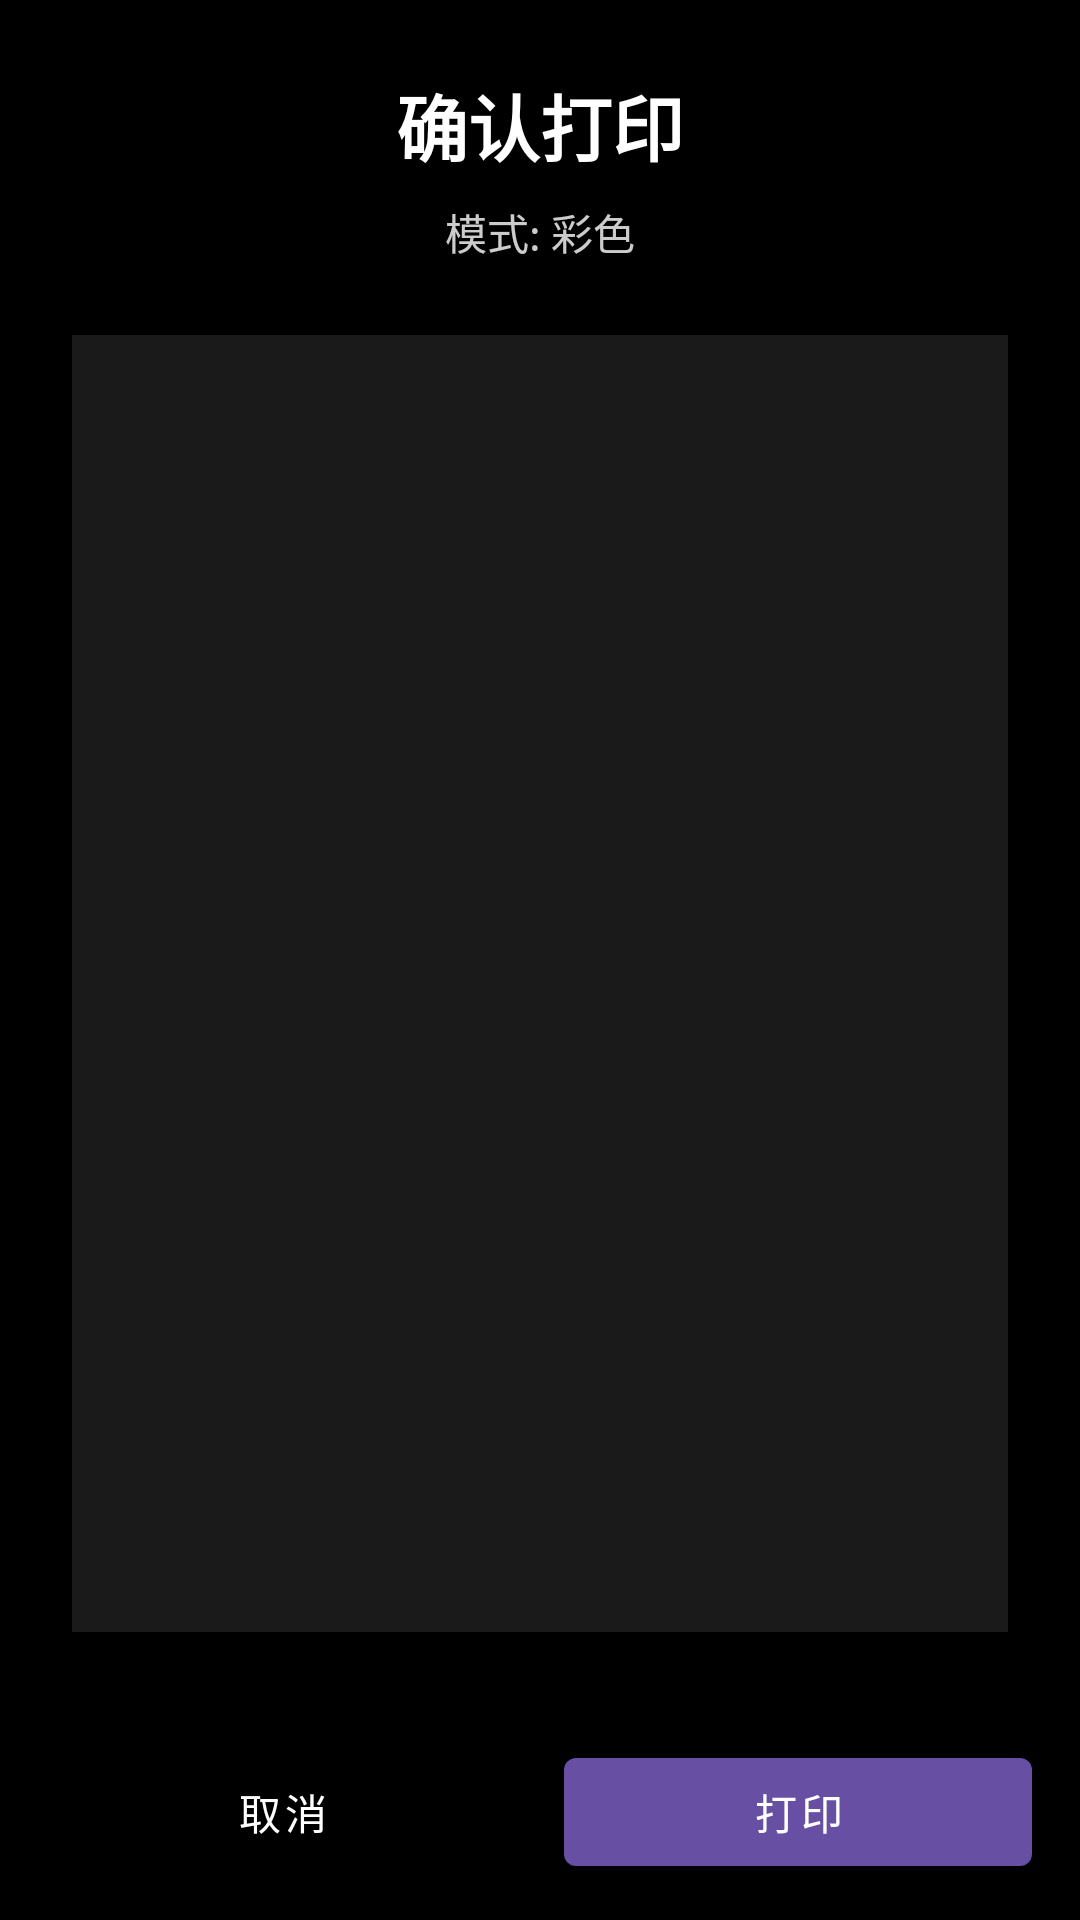

Layout XML and referenced resources for this Android screen:
<!-- AndroidManifest.xml: application theme Theme.FancyPrint -->
<!-- res/layout/activity_print_confirm.xml -->
<?xml version="1.0" encoding="utf-8"?>

<androidx.constraintlayout.widget.ConstraintLayout
    xmlns:android="http://schemas.android.com/apk/res/android"
    xmlns:app="http://schemas.android.com/apk/res-auto"
    android:layout_width="match_parent"
    android:layout_height="match_parent"
    android:keepScreenOn="true"
    android:background="@android:color/black">

    
    <TextView
        android:id="@+id/title"
        android:layout_width="wrap_content"
        android:layout_height="wrap_content"
        android:text="@string/print_confirm_title"
        android:textColor="@android:color/white"
        android:textSize="24sp"
        android:textStyle="bold"
        android:layout_marginTop="24dp"
        app:layout_constraintTop_toTopOf="parent"
        app:layout_constraintStart_toStartOf="parent"
        app:layout_constraintEnd_toEndOf="parent" />

    
    <TextView
        android:id="@+id/job_info"
        android:layout_width="wrap_content"
        android:layout_height="wrap_content"
        android:text="模式: 彩色"
        android:textColor="#CCFFFFFF"
        android:textSize="14sp"
        android:layout_marginTop="8dp"
        app:layout_constraintTop_toBottomOf="@id/title"
        app:layout_constraintStart_toStartOf="parent"
        app:layout_constraintEnd_toEndOf="parent" />

    
    <FrameLayout
        android:id="@+id/image_container"
        android:layout_width="0dp"
        android:layout_height="0dp"
        android:layout_margin="24dp"
        android:background="#1AFFFFFF"
        app:layout_constraintTop_toBottomOf="@id/job_info"
        app:layout_constraintBottom_toTopOf="@id/button_bar"
        app:layout_constraintStart_toStartOf="parent"
        app:layout_constraintEnd_toEndOf="parent">

        <ImageView
            android:id="@+id/preview_image"
            android:layout_width="match_parent"
            android:layout_height="match_parent"
            android:scaleType="fitCenter"
            android:adjustViewBounds="true" />

        <ProgressBar
            android:id="@+id/loading_spinner"
            android:layout_width="48dp"
            android:layout_height="48dp"
            android:layout_gravity="center"
            android:indeterminate="true" />

    </FrameLayout>

    
    <LinearLayout
        android:id="@+id/button_bar"
        android:layout_width="match_parent"
        android:layout_height="72dp"
        android:orientation="horizontal"
        android:gravity="center"
        android:padding="16dp"
        app:layout_constraintBottom_toBottomOf="parent"
        app:layout_constraintStart_toStartOf="parent"
        app:layout_constraintEnd_toEndOf="parent">

        <Button
            android:id="@+id/cancel_button"
            style="@style/Widget.MaterialComponents.Button.OutlinedButton"
            android:layout_width="0dp"
            android:layout_height="48dp"
            android:layout_weight="1"
            android:layout_marginEnd="8dp"
            android:text="@string/btn_cancel"
            android:textColor="@android:color/white" />

        <Button
            android:id="@+id/confirm_button"
            style="@style/Widget.MaterialComponents.Button"
            android:layout_width="0dp"
            android:layout_height="48dp"
            android:layout_weight="1"
            android:layout_marginStart="8dp"
            android:text="@string/btn_confirm_print" />

    </LinearLayout>

</androidx.constraintlayout.widget.ConstraintLayout>
<!-- resources referenced by this layout -->
<resources>
  <string name="btn_cancel">取消</string>
  <string name="btn_confirm_print">打印</string>
  <string name="print_confirm_title">确认打印</string>
  <style name="Theme.FancyPrint" parent="Theme.MaterialComponents.Light.NoActionBar">
          <item name="colorPrimary">#FF6750A4</item>
          <item name="colorPrimaryVariant">#FF4B3784</item>
          <item name="colorOnPrimary">#FFFFFFFF</item>
          <item name="colorSecondary">#FF03DAC6</item>
          <item name="colorSecondaryVariant">#FF018786</item>
          <item name="colorOnSecondary">#FF000000</item>
          <item name="android:windowFullscreen">true</item>
          <item name="android:windowContentOverlay">@null</item>
          <item name="android:windowBackground">@android:color/black</item>
      </style>
</resources>
